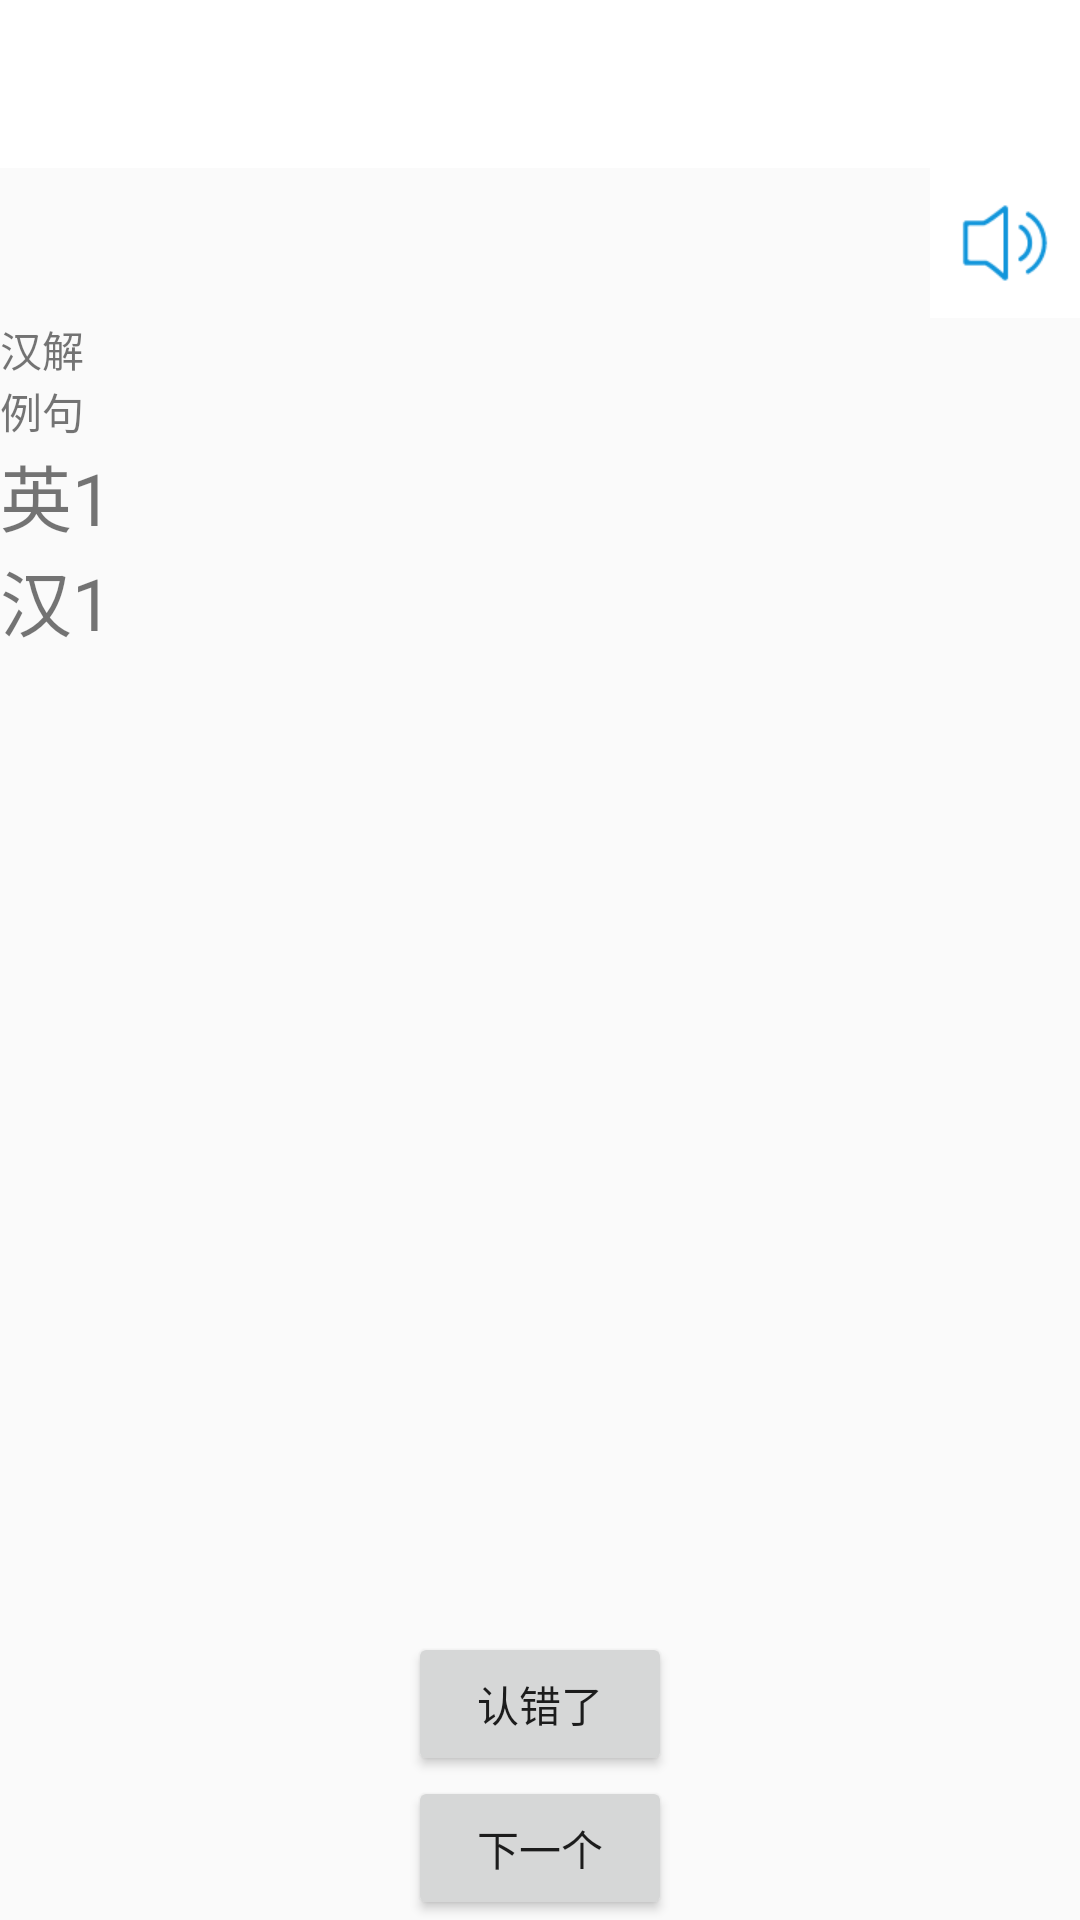

The Android layout XML behind this screen, and the referenced resources:
<!-- AndroidManifest.xml: application theme AppTheme -->
<!-- res/layout/activity_detail.xml -->
<?xml version="1.0" encoding="utf-8"?>
<LinearLayout xmlns:android="http://schemas.android.com/apk/res/android"
    xmlns:tools="http://schemas.android.com/tools"
    android:layout_width="match_parent"
    android:layout_height="match_parent"
    android:orientation="vertical"
    tools:context="com.yunus.remember.activity.home.DetailActivity">

    <include
        android:id="@+id/detail_toolBar"
        layout="@layout/main_toolbar" />

    <include layout="@layout/common_word" />

    <TextView
        android:id="@+id/detail_mean"
        android:layout_width="match_parent"
        android:layout_height="wrap_content"
        android:text="汉解" />

    <TextView
        android:layout_width="match_parent"
        android:layout_height="wrap_content"
        android:text="例句" />

    <ScrollView
        android:layout_width="match_parent"
        android:layout_height="0dp"
        android:layout_weight="1">

        <LinearLayout
            android:layout_width="match_parent"
            android:layout_height="wrap_content"
            android:orientation="vertical">

            <TextView
                android:id="@+id/detail_sentence_English_1"
                android:layout_width="match_parent"
                android:layout_height="wrap_content"
                android:text="英1"
                android:textSize="24sp" />

            <TextView
                android:id="@+id/detail_sentence_Chinese_1"
                android:layout_width="match_parent"
                android:layout_height="wrap_content"
                android:text="汉1"
                android:textSize="24sp" />

            <TextView
                android:id="@+id/detail_sentence_English_2"
                android:layout_width="match_parent"
                android:layout_height="wrap_content"
                android:text="英2"
                android:textSize="24sp"
                android:visibility="gone" />

            <TextView
                android:id="@+id/detail_sentence_Chinese_2"
                android:layout_width="match_parent"
                android:layout_height="wrap_content"
                android:text="汉2"
                android:textSize="24sp"
                android:visibility="gone" />

            <TextView
                android:id="@+id/detail_sentence_English_3"
                android:layout_width="match_parent"
                android:layout_height="wrap_content"
                android:text="英3"
                android:visibility="gone" />

            <TextView
                android:id="@+id/detail_sentence_Chinese_3"
                android:layout_width="match_parent"
                android:layout_height="wrap_content"
                android:text="汉3"
                android:visibility="gone" />
        </LinearLayout>
    </ScrollView>

    <Button
        android:id="@+id/detail_wrong"
        android:layout_width="wrap_content"
        android:layout_height="wrap_content"
        android:layout_gravity="center"
        android:text="认错了" />
    <Button
        android:id="@+id/detail_next"
        android:layout_width="wrap_content"
        android:layout_height="wrap_content"
        android:layout_gravity="center"
        android:text="下一个" />
</LinearLayout>
<!-- res/layout/main_toolbar.xml (included above) -->
<?xml version="1.0" encoding="utf-8"?>
<android.support.v7.widget.Toolbar
    xmlns:android="http://schemas.android.com/apk/res/android"
    xmlns:app="http://schemas.android.com/apk/res-auto"
    style="@style/Toolbar.MyStyle"
    android:layout_width="match_parent"
    android:layout_height="?attr/actionBarSize"
    android:background="@color/white"
    app:navigationIcon="@mipmap/back"
    app:popupTheme="@style/ThemeOverlay.AppCompat.Light"
    app:titleTextAppearance="@style/Toolbar.TitleText"
    app:titleTextColor="@color/black">

</android.support.v7.widget.Toolbar>
<!-- res/layout/common_word.xml (included above) -->
<?xml version="1.0" encoding="utf-8"?>
<LinearLayout xmlns:android="http://schemas.android.com/apk/res/android"
    android:orientation="horizontal"
    android:layout_width="match_parent"
    android:layout_height="wrap_content">
    <LinearLayout
        android:layout_width="0dp"
        android:layout_height="wrap_content"
        android:layout_weight="1"
        android:orientation="horizontal">
        <TextView
            android:id="@+id/test_spell"
            android:layout_width="wrap_content"
            android:layout_height="match_parent"
            android:textSize="30sp"
            android:layout_marginStart="10sp"
            android:gravity="center"/>
        <TextView
            android:id="@+id/test_phonogram"
            android:layout_width="wrap_content"
            android:layout_height="match_parent"
            android:gravity="center"
            android:layout_marginStart="20dp"/>

    </LinearLayout>

    <ImageButton
        android:id="@+id/test_voice"
        android:layout_width="50dp"
        android:layout_height="50dp"
        android:src="@mipmap/voice"
        android:background="@color/white"/>
</LinearLayout>
<!-- resources referenced by this layout -->
<resources>
  <color name="black">#1e1e1e</color>
  <color name="white">#ffffff</color>
  <!-- mipmap voice: png bitmap (mipmap-xhdpi, 1416 bytes) -->
  <style name="Toolbar.MyStyle" parent="Base.Widget.AppCompat.Toolbar">
          <item name="contentInsetStart">0dp</item>
          <item name="contentInsetStartWithNavigation">0dp</item>
      </style>
  <style name="Toolbar.TitleText" parent="TextAppearance.Widget.AppCompat.Toolbar.Title">
          <item name="android:textSize">25sp</item>
      </style>
  <style name="AppTheme" parent="Theme.AppCompat.Light.NoActionBar">
          
          <item name="colorPrimary">@color/colorPrimary</item>
          <item name="colorPrimaryDark">@color/colorPrimaryDark</item>
          <item name="colorAccent">@color/colorAccent</item>
      </style>
  <color name="colorPrimary">#b4beff</color>
  <color name="colorPrimaryDark">#7e8ffc</color>
  <color name="colorAccent">#50ffe7</color>
</resources>
